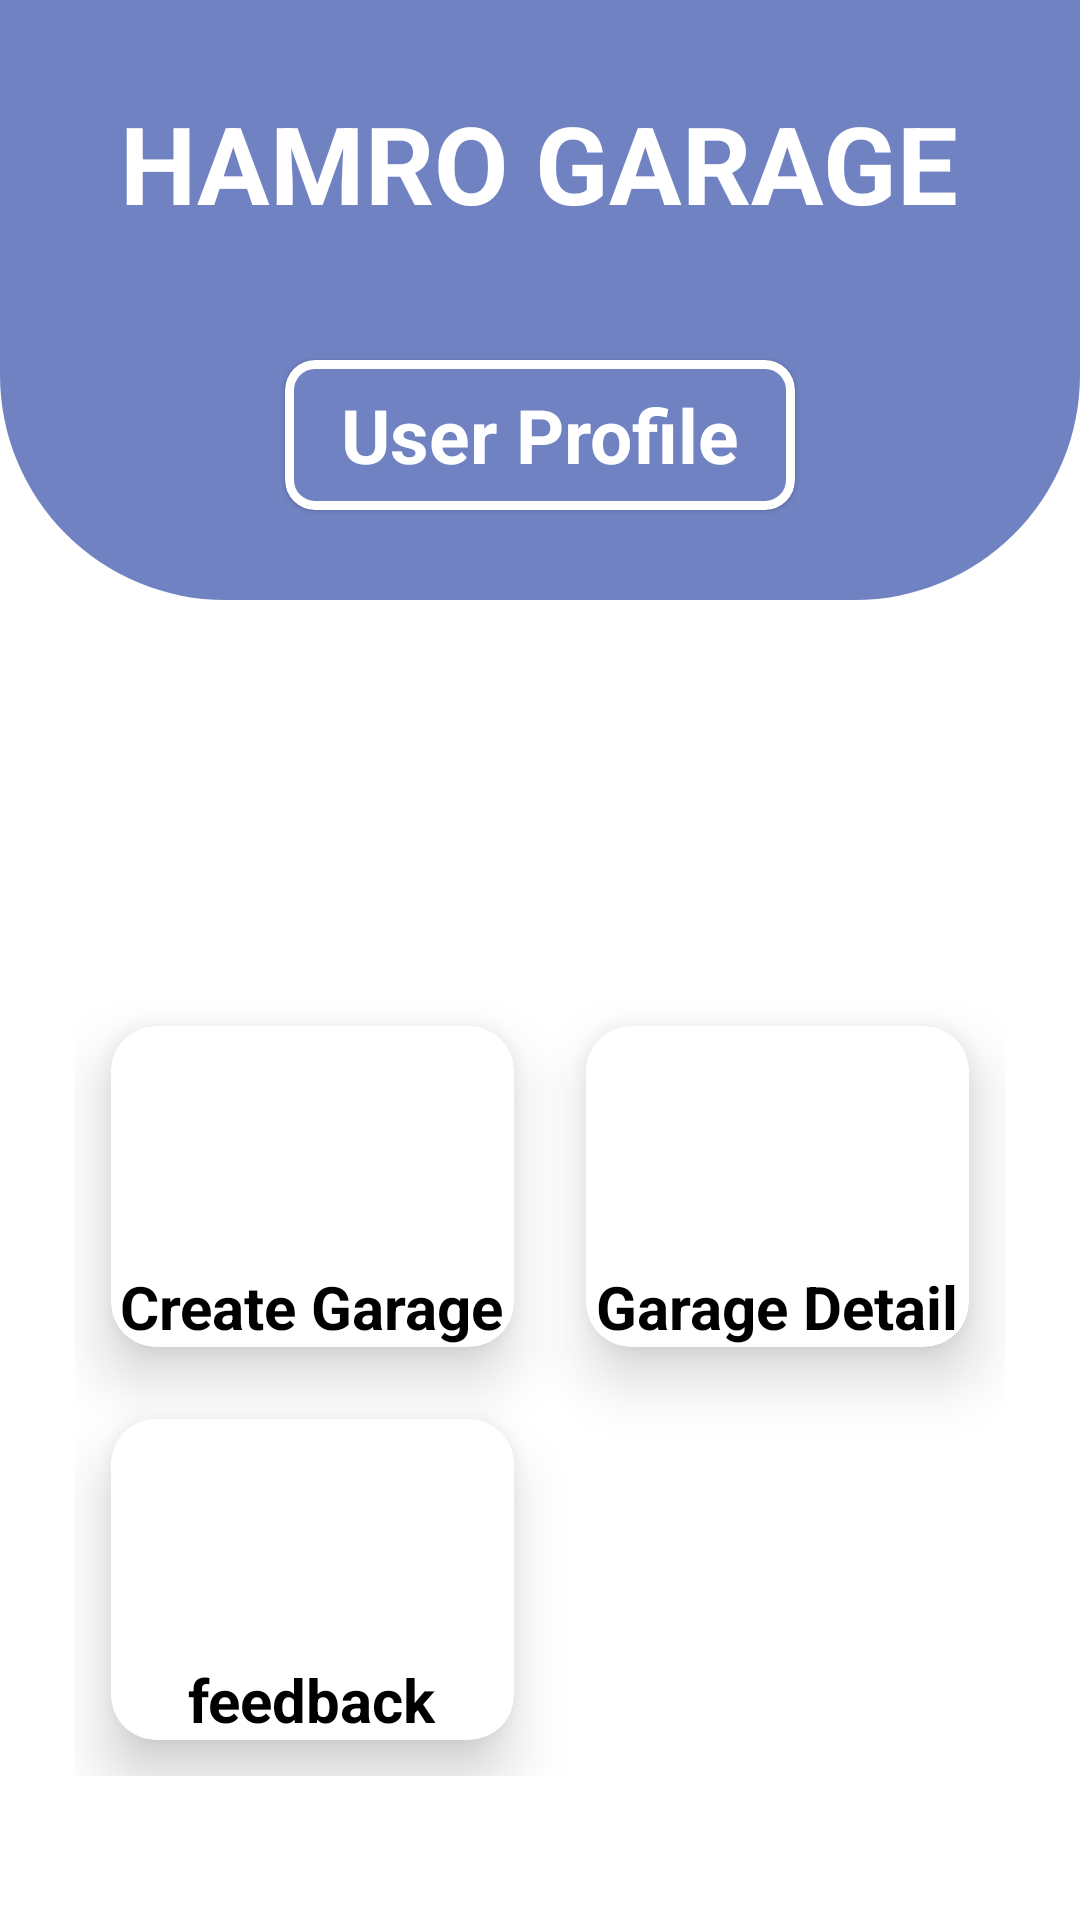

Layout XML and referenced resources for this Android screen:
<!-- AndroidManifest.xml: application theme Theme.Hamro_garage -->
<!-- res/layout/activity_garage_dashbord.xml -->
<?xml version="1.0" encoding="utf-8"?>
<RelativeLayout xmlns:android="http://schemas.android.com/apk/res/android"
    xmlns:app="http://schemas.android.com/apk/res-auto"
    xmlns:tools="http://schemas.android.com/tools"
    android:layout_width="match_parent"
    android:layout_height="match_parent"
    tools:context=".garage_dashbord">

    <View
        android:id="@+id/top_view"
        android:layout_width="match_parent"
        android:layout_height="200dp"
        android:background="@drawable/bg_view" />

    <GridLayout
        android:layout_width="match_parent"
        android:layout_height="wrap_content"
        android:layout_below="@+id/top_view"
        android:layout_marginLeft="25dp"
        android:layout_marginTop="130dp"
        android:layout_marginRight="25dp"
        android:columnCount="3"
        android:rowCount="3">
        <androidx.cardview.widget.CardView
            android:layout_row="1"
            android:layout_rowWeight="1"
            android:layout_column="1"
            android:layout_columnWeight="0.5"
            android:layout_margin="12dp"
            app:cardCornerRadius="15dp"

            app:cardElevation="12dp">

            <LinearLayout
                android:id="@+id/creategarage"
                android:layout_width="match_parent"
                android:layout_height="match_parent"
                android:gravity="center"
                android:orientation="vertical">

                <ImageView
                    android:layout_width="80dp"
                    android:layout_height="80dp"
                    android:layout_gravity="center_horizontal"
                    android:src="@drawable/baseline_add_budiness" />

                <TextView
                    android:layout_width="wrap_content"
                    android:layout_height="wrap_content"
                    android:layout_gravity="center_horizontal"
                    android:text="Create Garage"
                    android:textColor="@color/black"
                    android:textSize="20sp"
                    android:textStyle="bold" />
            </LinearLayout>

        </androidx.cardview.widget.CardView>

        <androidx.cardview.widget.CardView
            android:layout_row="1"
            android:layout_rowWeight="1"
            android:layout_column="2"
            android:layout_columnWeight="0.5"
            android:layout_margin="12dp"
            app:cardCornerRadius="15dp"
            app:cardElevation="12dp">

            <LinearLayout
                android:id="@+id/garage_detail"
                android:layout_width="match_parent"
                android:layout_height="match_parent"
                android:gravity="center"
                android:orientation="vertical">

                <ImageView
                    android:layout_width="80dp"
                    android:layout_height="80dp"
                    android:layout_gravity="center_horizontal"
                    android:src="@drawable/baseline_add_budiness" />

                <TextView
                    android:layout_width="wrap_content"
                    android:layout_height="wrap_content"
                    android:layout_gravity="center_horizontal"
                    android:text="Garage Detail"
                    android:textColor="@color/black"
                    android:textSize="20sp"
                    android:textStyle="bold" />
            </LinearLayout>

        </androidx.cardview.widget.CardView>

        <androidx.cardview.widget.CardView
            android:layout_row="2"
            android:layout_rowWeight="1"
            android:layout_column="1"
            android:layout_columnWeight="0.5"
            android:layout_margin="12dp"
            app:cardCornerRadius="15dp"
            app:cardElevation="12dp">

            <LinearLayout
                android:id="@+id/addlocationbtn"
                android:layout_width="match_parent"
                android:layout_height="match_parent"
                android:gravity="center"
                android:orientation="vertical">

                <ImageView
                    android:layout_width="80dp"
                    android:layout_height="80dp"
                    android:layout_gravity="center_horizontal"
                    android:src="@drawable/baseline_add_budiness" />

                <TextView
                    android:layout_width="wrap_content"
                    android:layout_height="wrap_content"
                    android:layout_gravity="center_horizontal"
                    android:text="feedback"
                    android:textColor="@color/black"
                    android:textSize="20sp"
                    android:textStyle="bold" />
            </LinearLayout>

        </androidx.cardview.widget.CardView>
    </GridLayout>

    <TextView
        android:id="@+id/textv"
        android:layout_width="wrap_content"
        android:layout_height="wrap_content"
        android:layout_centerHorizontal="true"
        android:layout_marginTop="30dp"
        android:text="HAMRO GARAGE"
        android:textColor="@color/white"
        android:textSize="36sp"
        android:textStyle="bold" />
    <ImageView
        android:id="@+id/moreOptions"
        android:layout_width="50dp"
        android:layout_height="50dp"
        android:layout_alignParentEnd="true"
        android:layout_marginEnd="6dp"
        android:layout_marginTop="30dp"
        android:src="@drawable/baseline_more_vert_24" />
    <com.google.android.material.card.MaterialCardView
        android:layout_width="170dp"
        android:layout_height="50dp"
        app:strokeColor="@color/white"
        android:layout_centerHorizontal="true"
        android:backgroundTint="@color/ssss"
        android:layout_marginTop="120dp"
        app:cardCornerRadius="10dp"
        app:strokeWidth="3dp">

    <TextView
        android:id="@+id/profilebtn"
        android:onClick="view"
        android:layout_width="wrap_content"
        android:layout_height="wrap_content"
        android:layout_gravity="center"

        android:text="@string/user_profile"
        android:textColor="@color/white"
        android:textSize="25sp"
        android:textStyle="bold" />
    </com.google.android.material.card.MaterialCardView>


</RelativeLayout>
<!-- resources referenced by this layout -->
<resources>
  <color name="black">#FF000000</color>
  <color name="ssss">#7082c2</color>
  <color name="white">#FFFFFFFF</color>
  <!-- drawable bg_view (drawable) -->
  <?xml version="1.0" encoding="utf-8"?>
  <shape xmlns:android="http://schemas.android.com/apk/res/android">
  
      <corners
      android:bottomRightRadius="75dp"
          android:bottomLeftRadius="75dp"
  
          />
      <solid android:color="@color/ssss"/>
  
  </shape>
  <string name="user_profile">User Profile</string>
  <style name="Theme.Hamro_garage" parent="Theme.MaterialComponents.DayNight.NoActionBar">
          
          <item name="colorPrimary">@color/purple_500</item>
          <item name="colorPrimaryVariant">@color/purple_700</item>
          <item name="colorOnPrimary">@color/white</item>
          
          <item name="colorSecondary">@color/teal_200</item>
          <item name="colorSecondaryVariant">@color/teal_700</item>
          <item name="colorOnSecondary">@color/black</item>
          
          <item name="android:statusBarColor">?attr/colorPrimaryVariant</item>
          
      </style>
  <color name="purple_500">#FF6200EE</color>
  <color name="purple_700">#FF3700B3</color>
  <color name="teal_200">#FF03DAC5</color>
  <color name="teal_700">#FF018786</color>
</resources>
